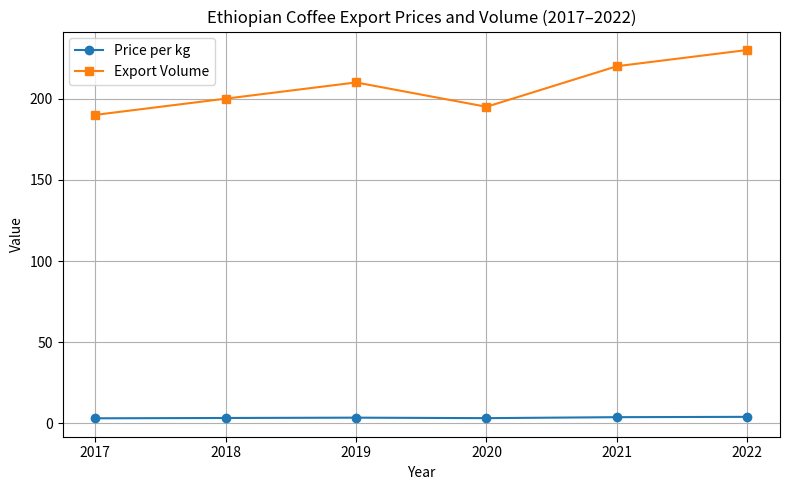

Source code (Python):
import pandas as pd
import matplotlib.pyplot as plt

# Coffee export data
data = {
    "Year": [2017, 2018, 2019, 2020, 2021, 2022],
    "Average Price (USD/kg)": [3.1, 3.3, 3.5, 3.2, 3.8, 4.0],
    "Export Volume (1000 tons)": [190, 200, 210, 195, 220, 230]
}

df = pd.DataFrame(data)
df

# Plotting the data
plt.figure(figsize=(8, 5))
plt.plot(df["Year"], df["Average Price (USD/kg)"], marker='o', label="Price per kg")
plt.plot(df["Year"], df["Export Volume (1000 tons)"], marker='s', label="Export Volume")
plt.title("Ethiopian Coffee Export Prices and Volume (2017–2022)")
plt.xlabel("Year")
plt.ylabel("Value")
plt.legend()
plt.grid(True)
plt.tight_layout()
plt.show()